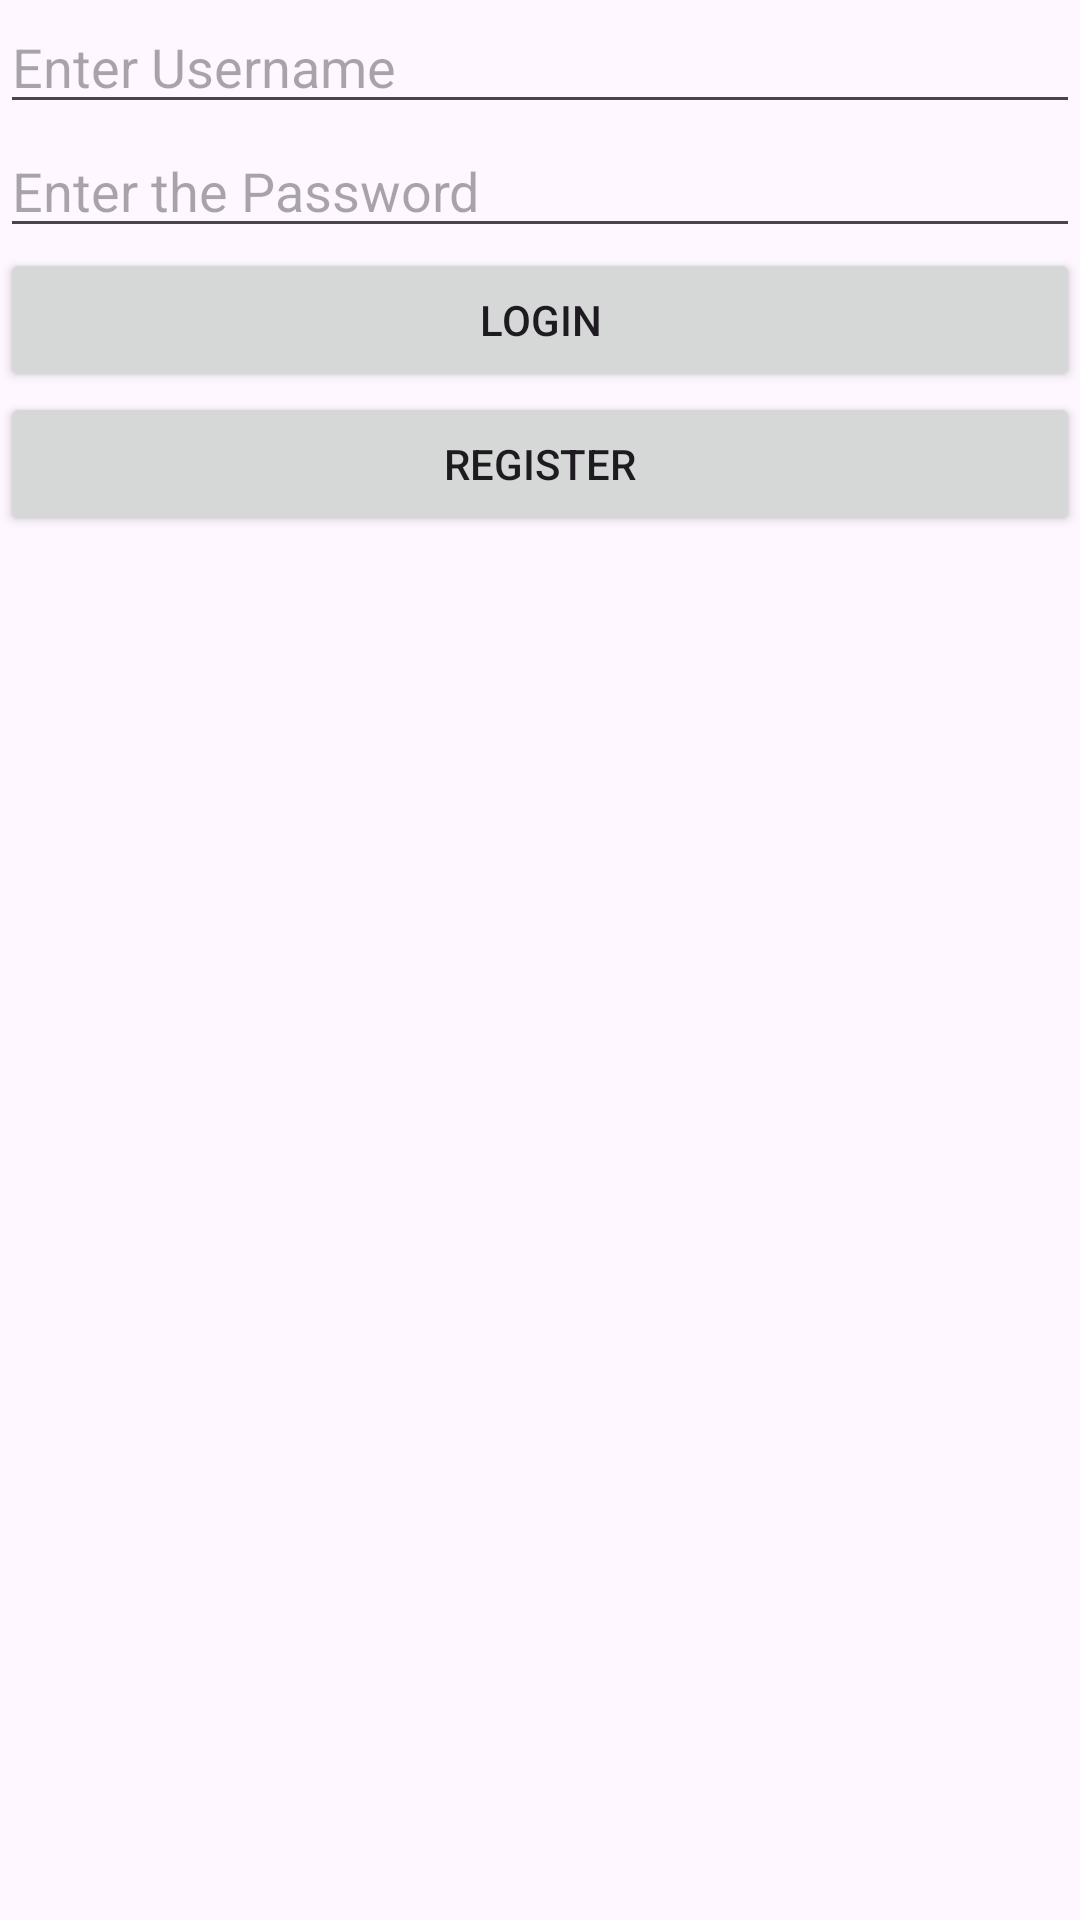

Android layout source for this screen:
<!-- AndroidManifest.xml: application theme Theme.MADDTutorial07 -->
<!-- res/layout/activity_main.xml -->
<?xml version="1.0" encoding="utf-8"?>
<LinearLayout xmlns:android="http://schemas.android.com/apk/res/android"
    xmlns:app="http://schemas.android.com/apk/res-auto"
    xmlns:tools="http://schemas.android.com/tools"
    android:layout_width="match_parent"
    android:layout_height="match_parent"
    android:orientation="vertical"
    tools:context=".MainActivity" >

    <EditText
        android:id="@+id/edtUsername"
        android:layout_width="match_parent"
        android:layout_height="wrap_content"
        android:ems="10"
        android:inputType="text"
        android:hint="@string/username" />

    <EditText
        android:id="@+id/edtPassword"
        android:layout_width="match_parent"
        android:layout_height="wrap_content"
        android:ems="10"
        android:hint="@string/password"
        android:inputType="textPassword" />

    <Button
        android:id="@+id/btnLogin"
        android:layout_width="match_parent"
        android:layout_height="wrap_content"
        android:text="Login" />

    <Button
        android:id="@+id/btnRegister"
        android:layout_width="match_parent"
        android:layout_height="wrap_content"
        android:text="Register" />
</LinearLayout>
<!-- resources referenced by this layout -->
<resources>
  <string name="password">Enter the Password</string>
  <string name="username">Enter Username</string>
  <style name="Theme.MADDTutorial07" parent="Base.Theme.MADDTutorial07" />
  <style name="Base.Theme.MADDTutorial07" parent="Theme.Material3.DayNight.NoActionBar">
          
          
      </style>
</resources>
